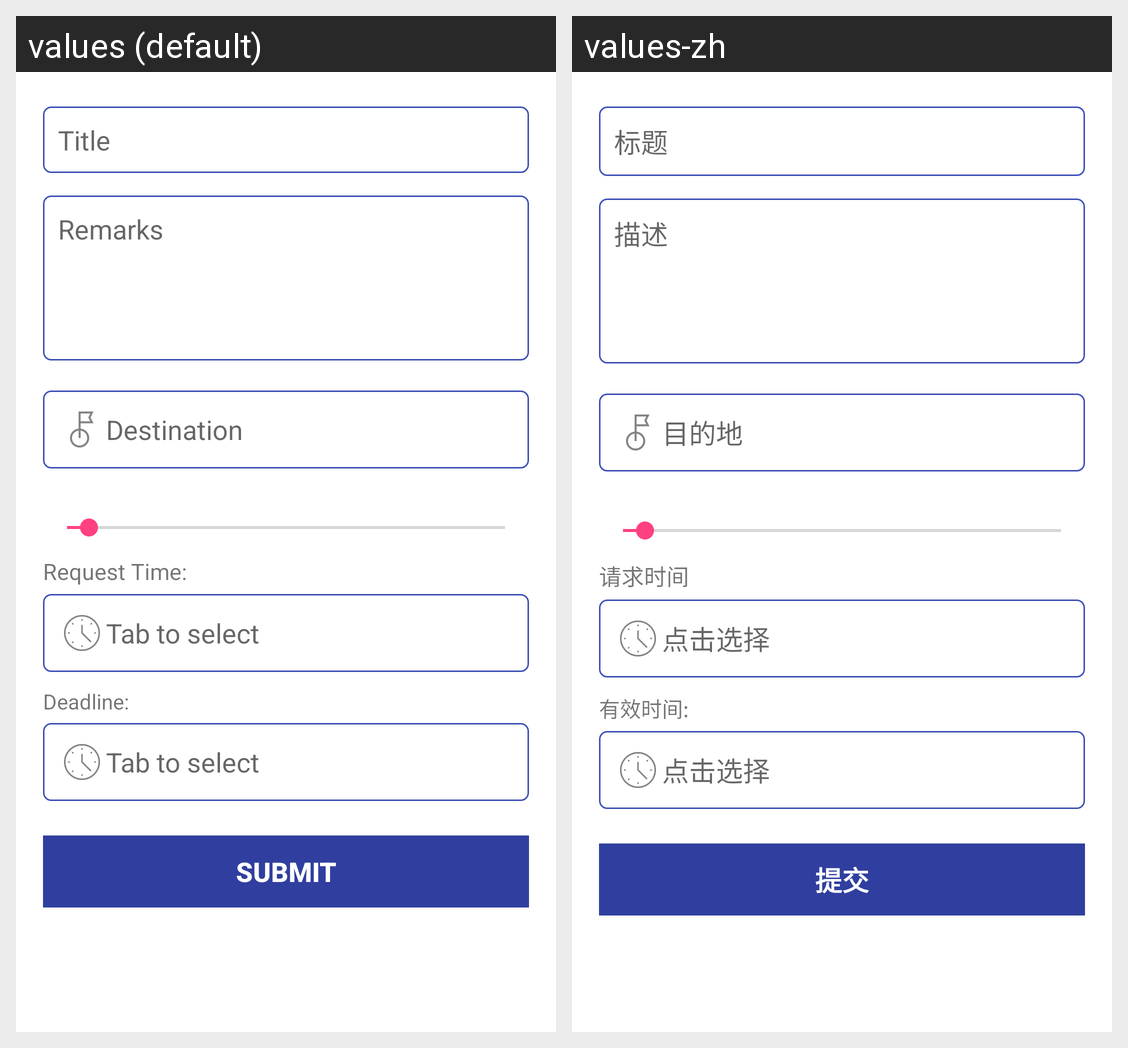

Strings drawn on this Android screen and how each of the app's shown locales translates them:
Android screen res/layout/fragment_create_new.xml rendered under 2 locales, left to right: values (default), values-zh. Device: Nexus 5 (rendered at 1080×1920; each locale shown at half size, 540×960, under a caption strip naming it); theme AppTheme.
Strings drawn on this screen, with the default value and each locale's value (text and hints the layout hard-codes, and strings that could not be matched under every locale, appear in the picture but are not listed):

str_create_title
  values: Title
  values-zh: 标题

str_remark
  values: Remarks
  values-zh: 描述

str_dest
  values: Destination
  values-zh: 目的地

str_request_time
  values: Request Time:
  values-zh: 请求时间

tap_to_select
  values: Tab to select
  values-zh: 点击选择

str_deadline
  values: Deadline:
  values-zh: 有效时间:

str_submit
  values: Submit
  values-zh: 提交
